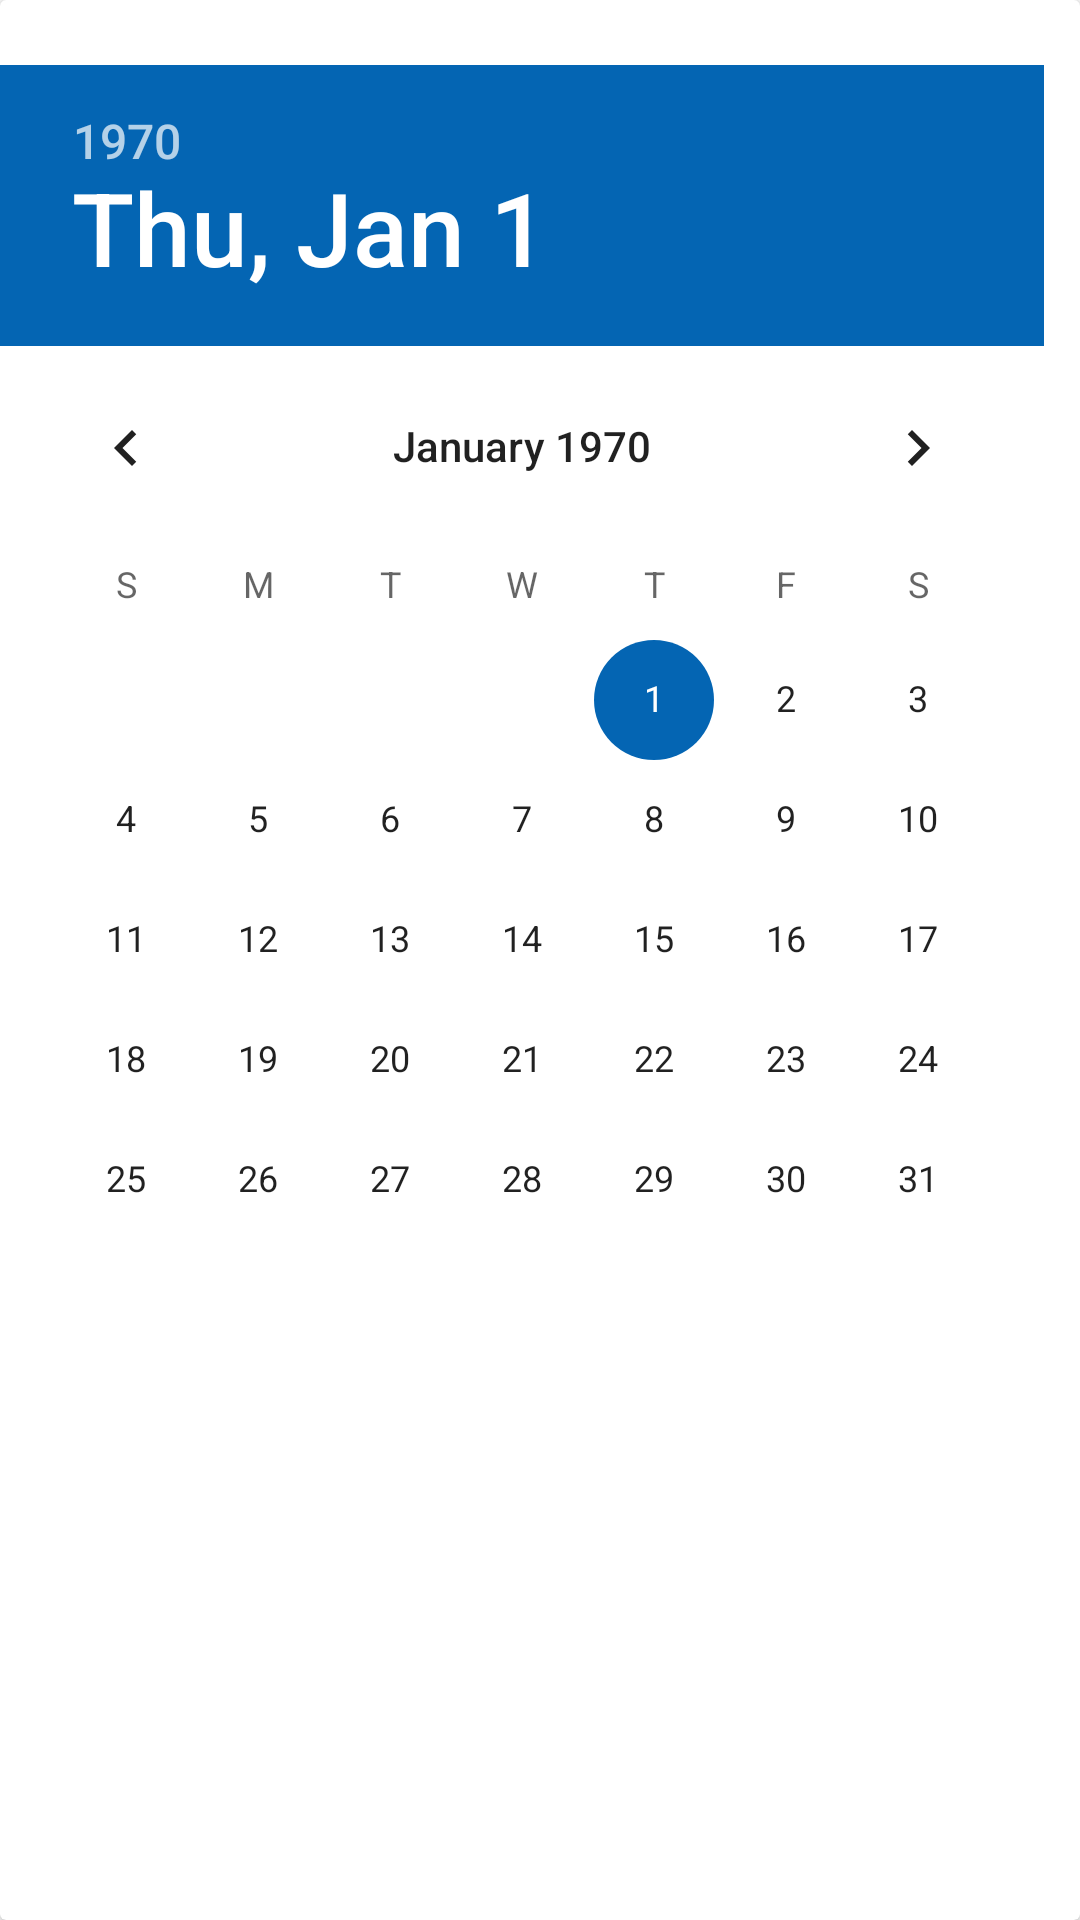

This screen was rendered from an Android layout file. Write that file and the resources it references.
<!-- AndroidManifest.xml: application theme Theme.MyApp -->
<!-- res/layout/registrationitem_date.xml -->
<?xml version="1.0" encoding="utf-8"?>
<androidx.cardview.widget.CardView
    xmlns:android="http://schemas.android.com/apk/res/android"
    xmlns:app="http://schemas.android.com/apk/res-auto"
    android:id="@+id/card"
    android:layout_width="match_parent"
    android:layout_height="wrap_content"
    android:layout_margin="4dp"
    android:clickable="true"
    android:focusable="true"
    app:cardPreventCornerOverlap="false" >

    <LinearLayout
        android:layout_width="wrap_content"
        android:layout_height="wrap_content"
        android:orientation="vertical">

        <TextView
            android:id="@+id/name"
            android:layout_width="wrap_content"
            android:layout_height="wrap_content"
            android:layout_margin="@dimen/text_margin"
            android:textAppearance="?attr/textAppearanceListItem" />

        <DatePicker
            android:id="@+id/content"
            android:layout_width="wrap_content"
            android:layout_height="wrap_content"
            android:datePickerMode="calendar"/>
    </LinearLayout>
</androidx.cardview.widget.CardView>
<!-- resources referenced by this layout -->
<resources>
  <style name="Theme.MyApp" parent="Theme.MaterialComponents.DayNight.NoActionBar">
          <item name="colorPrimary">@color/my_app_primary_color</item>
          <item name="colorSecondary">@color/my_app_secondary_color</item>
          <item name="colorError">@color/my_app_error_color</item>
          <item name="android:statusBarColor">@color/toolbarColor</item>
          <item name="android:elevation">0dp</item>
          <item name="android:homeAsUpIndicator">@drawable/ic_baseline_arrow_back_24</item>
  
          <item name="textAppearanceHeadline1">@style/TextAppearance.MaterialComponents.Headline1
          </item>
          <item name="textAppearanceHeadline2">@style/TextAppearance.MaterialComponents.Headline2
          </item>
          <item name="textAppearanceHeadline3">@style/TextAppearance.MaterialComponents.Headline3
          </item>
          <item name="textAppearanceHeadline4">@style/TextAppearance.MaterialComponents.Headline4
          </item>
          <item name="textAppearanceHeadline5">@style/TextAppearance.MaterialComponents.Headline5
          </item>
          <item name="textAppearanceHeadline6">@style/TextAppearance.MaterialComponents.Headline6
          </item>
          <item name="textAppearanceSubtitle1">@style/TextAppearance.MaterialComponents.Subtitle1
          </item>
          <item name="textAppearanceSubtitle2">@style/TextAppearance.MaterialComponents.Subtitle2
          </item>
          <item name="textAppearanceBody1">@style/TextAppearance.MaterialComponents.Body1</item>
          <item name="textAppearanceBody2">@style/TextAppearance.MaterialComponents.Body2</item>
          <item name="textAppearanceCaption">@style/TextAppearance.MaterialComponents.Caption</item>
          <item name="textAppearanceButton">@style/TextAppearance.MaterialComponents.Button</item>
          <item name="textAppearanceOverline">@style/TextAppearance.MaterialComponents.Overline</item>
  
      </style>
  <color name="my_app_primary_color">#303F9F</color>
  <color name="my_app_secondary_color">#0465B3</color>
  <color name="my_app_error_color">#F44336</color>
  <color name="toolbarColor">#303F9F</color>
</resources>
